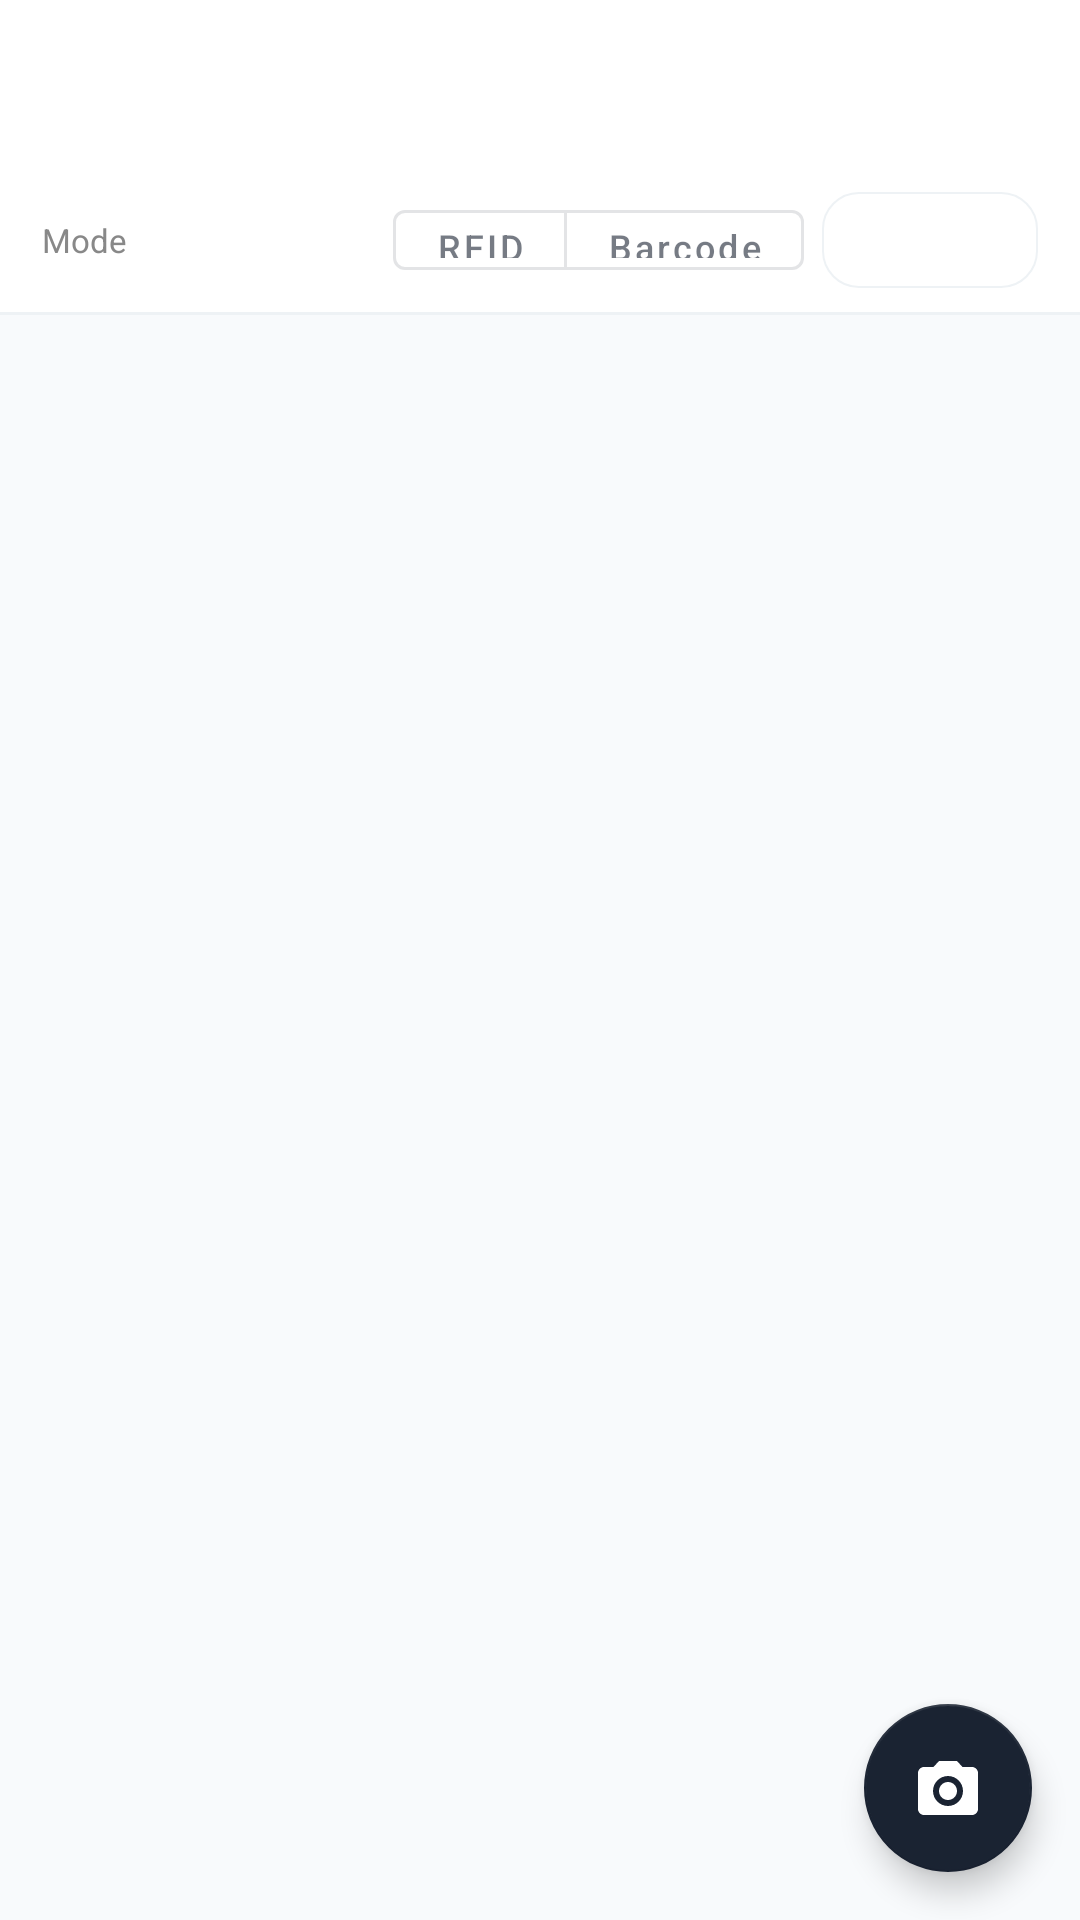

The Android layout XML behind this screen, and the referenced resources:
<!-- AndroidManifest.xml: application theme Theme.InvenScan -->
<!-- res/layout/activity_stock_in.xml -->
<?xml version="1.0" encoding="utf-8"?>
<androidx.coordinatorlayout.widget.CoordinatorLayout xmlns:android="http://schemas.android.com/apk/res/android"
    xmlns:app="http://schemas.android.com/apk/res-auto"
    android:layout_width="match_parent"
    android:layout_height="match_parent"
    android:background="@color/surface">

    <LinearLayout
        android:layout_width="match_parent"
        android:layout_height="match_parent"
        android:orientation="vertical">

        
        <com.google.android.material.appbar.MaterialToolbar
            android:id="@+id/toolbar"
            android:layout_width="match_parent"
            android:layout_height="?attr/actionBarSize"
            android:background="@color/white"
            android:elevation="0dp"
            app:titleTextColor="@color/text_primary" />

        
        <LinearLayout
            android:layout_width="match_parent"
            android:layout_height="48dp"
            android:background="@color/white"
            android:gravity="center_vertical"
            android:orientation="horizontal"
            android:paddingHorizontal="14dp">

            <TextView
                android:layout_width="0dp"
                android:layout_height="wrap_content"
                android:layout_weight="1"
                android:text="Mode"
                android:textColor="@color/text_hint"
                android:textSize="11sp" />

            
            <com.google.android.material.button.MaterialButtonToggleGroup
                android:id="@+id/toggleScanMode"
                android:layout_width="wrap_content"
                android:layout_height="wrap_content"
                app:selectionRequired="true"
                app:singleSelection="true">

                <com.google.android.material.button.MaterialButton
                    android:id="@+id/btnModeRfid"
                    style="@style/Widget.MaterialComponents.Button.OutlinedButton"
                    android:layout_width="wrap_content"
                    android:layout_height="32dp"
                    android:minWidth="0dp"
                    android:paddingHorizontal="14dp"
                    android:text="@string/label_rfid"
                    android:textAllCaps="false"
                    android:textSize="12sp" />

                <com.google.android.material.button.MaterialButton
                    android:id="@+id/btnModeBarcode"
                    style="@style/Widget.MaterialComponents.Button.OutlinedButton"
                    android:layout_width="wrap_content"
                    android:layout_height="32dp"
                    android:minWidth="0dp"
                    android:paddingHorizontal="14dp"
                    android:text="@string/label_barcode"
                    android:textAllCaps="false"
                    android:textSize="12sp" />
            </com.google.android.material.button.MaterialButtonToggleGroup>

            
            <Spinner
                android:id="@+id/spinnerPower"
                android:layout_width="72dp"
                android:layout_height="32dp"
                android:layout_marginStart="6dp"
                android:background="@drawable/bg_card"
                android:paddingStart="8dp"
                android:paddingEnd="4dp"
                android:textSize="12sp"
                android:visibility="visible" />
        </LinearLayout>

        <View
            android:layout_width="match_parent"
            android:layout_height="1dp"
            android:background="@color/border_default" />

        <ProgressBar
            android:id="@+id/progressBar"
            android:layout_width="wrap_content"
            android:layout_height="wrap_content"
            android:layout_gravity="center_horizontal"
            android:layout_marginTop="48dp"
            android:visibility="gone" />

        
        <LinearLayout
            android:id="@+id/layoutError"
            android:layout_width="match_parent"
            android:layout_height="wrap_content"
            android:gravity="center"
            android:orientation="vertical"
            android:padding="24dp"
            android:visibility="gone">

            <TextView
                android:id="@+id/tvError"
                android:layout_width="wrap_content"
                android:layout_height="wrap_content"
                android:gravity="center"
                android:textColor="@color/danger"
                android:textSize="13sp" />

            <com.google.android.material.button.MaterialButton
                android:id="@+id/btnRetry"
                style="@style/Widget.InvenScan.Button.Secondary"
                android:layout_width="wrap_content"
                android:layout_height="wrap_content"
                android:layout_marginTop="12dp"
                android:text="@string/action_retry" />
        </LinearLayout>

        
        <LinearLayout
            android:id="@+id/layoutContent"
            android:layout_width="match_parent"
            android:layout_height="match_parent"
            android:orientation="vertical"
            android:visibility="gone">

            
            <LinearLayout
                android:layout_width="match_parent"
                android:layout_height="wrap_content"
                android:layout_margin="12dp"
                android:background="@drawable/bg_card"
                android:orientation="vertical"
                android:padding="14dp">

                <TextView
                    android:layout_width="match_parent"
                    android:layout_height="wrap_content"
                    android:layout_marginBottom="4dp"
                    android:text="@string/label_select_location"
                    android:textColor="@color/text_hint"
                    android:textSize="11sp" />

                <Spinner
                    android:id="@+id/spinnerLocation"
                    android:layout_width="match_parent"
                    android:layout_height="44dp"
                    android:background="@drawable/bg_spinner_border"
                    android:paddingStart="10dp"
                    android:paddingEnd="10dp" />
            </LinearLayout>

            
            <TextView
                android:id="@+id/tvScanHint"
                android:layout_width="match_parent"
                android:layout_height="wrap_content"
                android:gravity="center"
                android:paddingHorizontal="16dp"
                android:paddingVertical="8dp"
                android:text="@string/hint_ready_to_scan"
                android:textColor="@color/teal_primary"
                android:textSize="12sp" />

            
            <LinearLayout
                android:layout_width="match_parent"
                android:layout_height="wrap_content"
                android:background="@color/white"
                android:gravity="center_vertical"
                android:orientation="horizontal"
                android:paddingHorizontal="14dp"
                android:paddingVertical="10dp">

                <TextView
                    android:id="@+id/tvItemCount"
                    android:layout_width="0dp"
                    android:layout_height="wrap_content"
                    android:layout_weight="1"
                    android:text="@string/empty_scan_list"
                    android:textColor="@color/text_primary"
                    android:textSize="13sp"
                    android:textStyle="bold" />

                <com.google.android.material.button.MaterialButton
                    android:id="@+id/btnStartScan"
                    style="@style/Widget.InvenScan.Button.Secondary"
                    android:layout_width="wrap_content"
                    android:layout_height="36dp"
                    android:minWidth="0dp"
                    android:paddingHorizontal="16dp"
                    android:text="@string/action_stop_scan"
                    android:textSize="12sp" />
            </LinearLayout>

            <View
                android:layout_width="match_parent"
                android:layout_height="1dp"
                android:background="@color/border_default" />

            
            <LinearLayout
                android:id="@+id/layoutEmpty"
                android:layout_width="match_parent"
                android:layout_height="wrap_content"
                android:layout_margin="12dp"
                android:background="@drawable/bg_scan_area"
                android:gravity="center"
                android:orientation="vertical"
                android:padding="28dp"
                android:visibility="visible">

                <ImageView
                    android:layout_width="40dp"
                    android:layout_height="40dp"
                    android:src="@drawable/ic_search"
                    app:tint="@color/teal_primary" />

                <TextView
                    android:layout_width="wrap_content"
                    android:layout_height="wrap_content"
                    android:layout_marginTop="8dp"
                    android:text="@string/empty_scan_list"
                    android:textColor="@color/teal_primary"
                    android:textSize="12sp" />
            </LinearLayout>

            <androidx.recyclerview.widget.RecyclerView
                android:id="@+id/rvScannedItems"
                android:layout_width="match_parent"
                android:layout_height="0dp"
                android:layout_weight="1"
                android:background="@color/surface"
                android:visibility="gone"
                app:layoutManager="androidx.recyclerview.widget.LinearLayoutManager" />

            <com.google.android.material.button.MaterialButton
                android:id="@+id/btnSubmit"
                style="@style/Widget.InvenScan.Button.Primary"
                android:layout_width="match_parent"
                android:layout_height="48dp"
                android:layout_margin="12dp"
                android:enabled="false"
                android:text="@string/action_submit" />
        </LinearLayout>
    </LinearLayout>

    
    <com.google.android.material.floatingactionbutton.FloatingActionButton
        android:id="@+id/fabCamera"
        android:layout_width="wrap_content"
        android:layout_height="wrap_content"
        android:layout_gravity="bottom|end"
        android:layout_margin="16dp"
        android:contentDescription="@string/title_camera_scan"
        android:src="@drawable/ic_camera"
        app:backgroundTint="@color/navy"
        app:tint="@android:color/white" />

</androidx.coordinatorlayout.widget.CoordinatorLayout>
<!-- resources referenced by this layout -->
<resources>
  <color name="border_default">#EEF2F5</color>
  <color name="danger">#E24B4A</color>
  <color name="navy">#1A2332</color>
  <color name="surface">#F8FAFC</color>
  <color name="teal_primary">#1D9E75</color>
  <color name="text_hint">#888888</color>
  <color name="text_primary">#1A2332</color>
  <color name="white">#FFFFFF</color>
  <!-- drawable bg_card (drawable) -->
  <?xml version="1.0" encoding="utf-8"?>
  <shape xmlns:android="http://schemas.android.com/apk/res/android">
      <solid android:color="@color/white" />
      <stroke android:width="0.5dp" android:color="@color/border_default" />
      <corners android:radius="12dp" />
  </shape>
  <!-- drawable bg_scan_area (drawable) -->
  <?xml version="1.0" encoding="utf-8"?>
  <shape xmlns:android="http://schemas.android.com/apk/res/android">
      <solid android:color="@color/teal_bg" />
      <stroke
          android:width="1.5dp"
          android:color="@color/teal_light"
          android:dashGap="4dp"
          android:dashWidth="8dp" />
      <corners android:radius="10dp" />
  </shape>
  <!-- drawable bg_spinner_border (drawable) -->
  <?xml version="1.0" encoding="utf-8"?>
  <shape xmlns:android="http://schemas.android.com/apk/res/android"
      android:shape="rectangle">
      <solid android:color="@color/white" />
      <stroke android:width="1dp" android:color="@color/teal_primary" />
      <corners android:radius="8dp" />
  </shape>
  <!-- drawable ic_camera (drawable) -->
  <?xml version="1.0" encoding="utf-8"?>
  <vector xmlns:android="http://schemas.android.com/apk/res/android"
      android:width="24dp"
      android:height="24dp"
      android:viewportWidth="24"
      android:viewportHeight="24">
      <path
          android:fillColor="@android:color/white"
          android:pathData="M9,3L7.17,5H4C2.9,5 2,5.9 2,7v12c0,1.1 0.9,2 2,2h16c1.1,0 2,-0.9 2,-2V7c0,-1.1 -0.9,-2 -2,-2h-3.17L15,3H9zM12,18c-2.76,0 -5,-2.24 -5,-5s2.24,-5 5,-5 5,2.24 5,5 -2.24,5 -5,5zM12,10c-1.66,0 -3,1.34 -3,3s1.34,3 3,3 3,-1.34 3,-3 -1.34,-3 -3,-3z" />
  </vector>
  <string name="action_retry">Retry</string>
  <string name="action_stop_scan">Stop</string>
  <string name="action_submit">Submit</string>
  <string name="empty_scan_list">No items scanned yet</string>
  <string name="hint_ready_to_scan">Ready to scan — point scanner at item</string>
  <string name="label_barcode">Barcode</string>
  <string name="label_rfid">RFID</string>
  <string name="label_select_location">Select Location</string>
  <string name="title_camera_scan">Barcode Scan</string>
  <style name="Widget.InvenScan.Button.Primary" parent="Widget.MaterialComponents.Button">
          <item name="android:minHeight">48dp</item>
          <item name="android:textSize">14sp</item>
          <item name="android:textStyle">bold</item>
          <item name="android:textAllCaps">false</item>
          <item name="backgroundTint">@color/teal_primary</item>
          <item name="cornerRadius">10dp</item>
      </style>
  <style name="Widget.InvenScan.Button.Secondary" parent="Widget.MaterialComponents.Button.OutlinedButton">
          <item name="android:minHeight">48dp</item>
          <item name="android:textSize">14sp</item>
          <item name="android:textAllCaps">false</item>
          <item name="strokeColor">@color/teal_primary</item>
          <item name="android:textColor">@color/teal_primary</item>
          <item name="cornerRadius">10dp</item>
      </style>
  <color name="teal_bg">#E1F5EE</color>
  <color name="teal_light">#5DCAA5</color>
  <color name="warning">#EF9F27</color>
</resources>
